Run: headless pygame with SDL's dummy video driver; simulated clock (each Clock.tick advances the game by its frame time, no real sleeping); random seed 0; keys injected as events and as key.get_pressed() state; no mouse input.
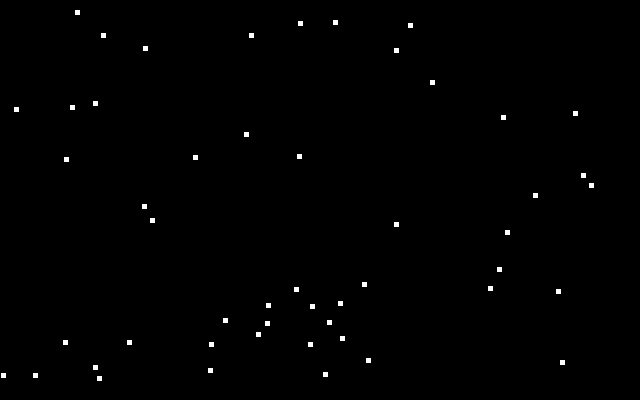
Frame 1 of 4 · flips 1–60 · no input
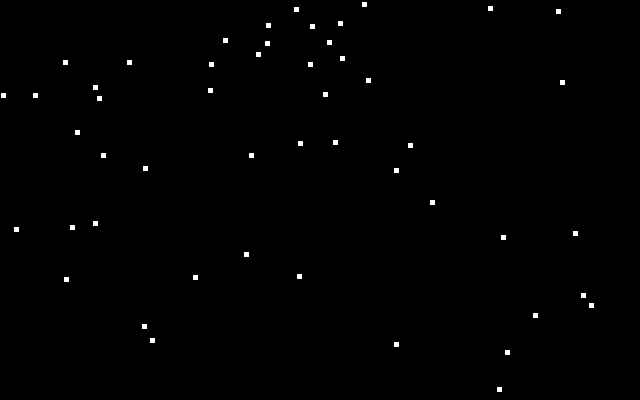
Frame 2 of 4 · flips 61–180 · tapped SPACE, RETURN · held RIGHT (→), D
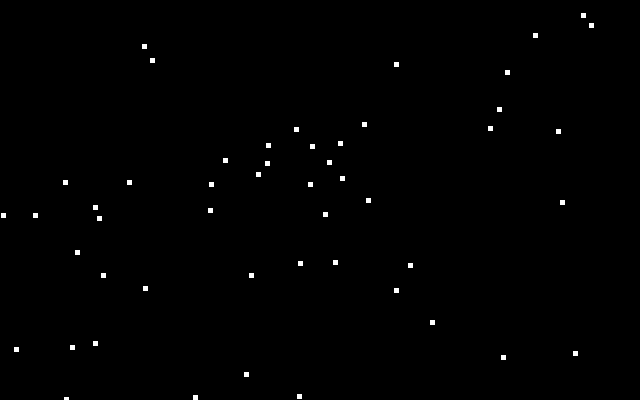
Frame 3 of 4 · flips 181–300 · held DOWN (↓), S
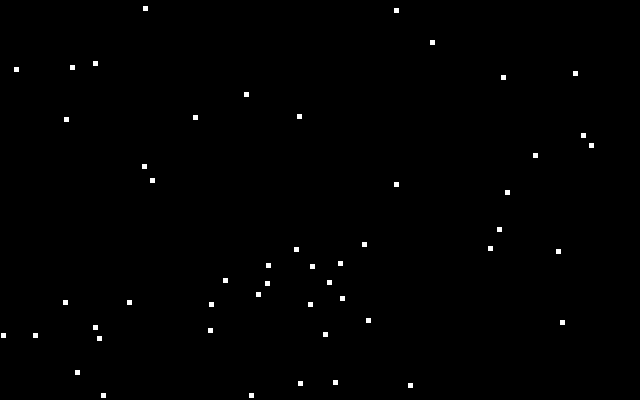
Frame 4 of 4 · flips 301–420 · held LEFT (←), A, UP (↑), W

The pygame program that drew these frames:

import pygame, math, random
# --Global Constant

# -- Color 
BLACK = (0,0,0)
WHITE = (255,255,255)
BLUE = (50,50, 255)
YELLOW = (255,255,0)
RED = (255,50,50)
DARKBLUE = (0,0, 150)

class Snow(pygame.sprite.Sprite):
    
    def __init__(self,color, width, height, speed):

        super().__init__()
        self.speed = speed
        self.image = pygame.Surface([width, height])
        self.image.fill(color)
        self.rect = self.image.get_rect()
        self.rect.x = random.randint(0,600)
        self.rect.y = random.randint(0,400)

    def update(self):
        self.rect.y += self.speed
        if self.rect.y >= size[1]:
            self.rect.y = 0


# -- Initialize pygame
pygame.init()

# -- Blank Screen
size = (640, 400)
screen = pygame.display.set_mode(size)
# -- Title of new window/screen
surface = pygame.display.set_caption("Snow")
# -- Exit game flag set to False
done = False
sun_x = 40
sun_y = 100
sun_flag = True
# -- Manages how fast screen refresh
clock = pygame.time.Clock()
xspeed = 5
snow_group = pygame.sprite.Group()
all_sprites_group = pygame.sprite.Group()
numberOfFlakes = 50
for i in range(numberOfFlakes):
    my_snow = Snow(WHITE, 5, 5, 1)
    snow_group.add(my_snow)
    all_sprites_group.add(my_snow)  
### -- Game loop
while not done:
    # -- User input and controls
    for event in pygame.event.get():
        if event.type == pygame.QUIT:
            done = True
        #Endif
    #Next event
    #--Game logic goes after this comment
    all_sprites_group.update()
    # -- Screen background is BLACK
    screen.fill(BLACK)

    # -- Draw here
    all_sprites_group.draw(screen)

    # -- flip display to reveal new position of objects
    pygame.display.flip()

    # - The clock ticks over
    clock.tick(60)
#Endwhile
pygame.quit()
